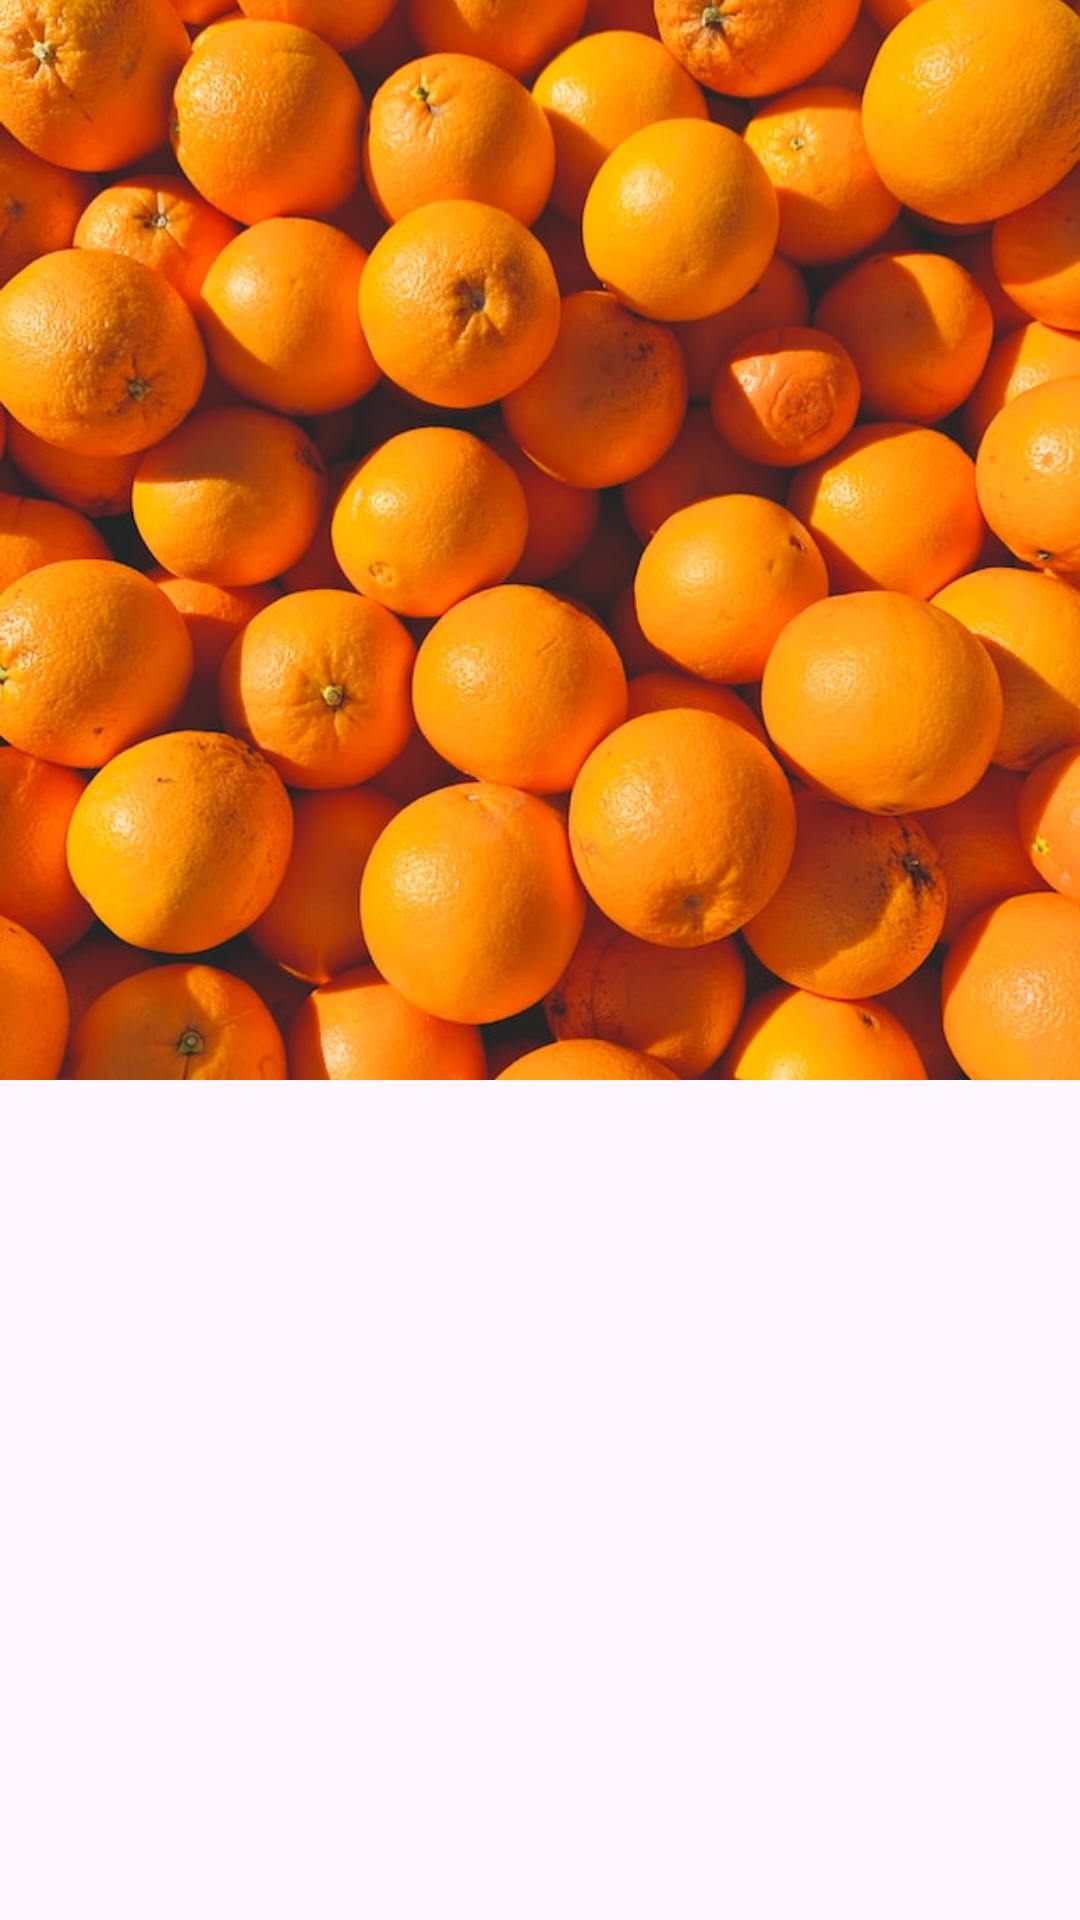

Produce the Android XML layout that renders to this screen, including the resource entries it uses.
<!-- AndroidManifest.xml: application theme Theme.AskToAgri -->
<!-- res/layout/holder_image.xml -->
<?xml version="1.0" encoding="utf-8"?>
<androidx.constraintlayout.widget.ConstraintLayout xmlns:android="http://schemas.android.com/apk/res/android"
    xmlns:app="http://schemas.android.com/apk/res-auto"
    xmlns:tools="http://schemas.android.com/tools"
    android:layout_width="match_parent"
    android:layout_height="wrap_content">

    <ImageView
        android:id="@+id/image_view"
        android:layout_width="match_parent"
        android:layout_height="0dp"
        android:scaleType="centerCrop"
        android:src="@drawable/thumb_orange"
        app:layout_constraintDimensionRatio="1:1"
        app:layout_constraintTop_toTopOf="parent"
        tools:ignore="ContentDescription" />

</androidx.constraintlayout.widget.ConstraintLayout>
<!-- resources referenced by this layout -->
<resources>
  <!-- drawable thumb_orange: jpg bitmap (drawable, 122809 bytes) -->
  <style name="Theme.AskToAgri" parent="Theme.Material3.DayNight.NoActionBar">
          
          <item name="colorPrimary">@color/primaryColor</item>
          <item name="colorPrimaryVariant">@color/primaryDarkColor</item>
          <item name="colorOnPrimary">@color/white</item>
          
          <item name="colorSecondary">@color/secondaryColor</item>
          <item name="colorSecondaryVariant">@color/secondaryDarkColor</item>
          <item name="colorOnSecondary">@color/black</item>
          
          <item name="android:statusBarColor" tools:targetApi="l">?attr/colorPrimaryVariant</item>
          
      </style>
  <color name="primaryColor">#66bb6a</color>
  <color name="primaryDarkColor">#338a3e</color>
  <color name="white">#ffffff</color>
  <color name="secondaryColor">#ffca28</color>
  <color name="secondaryDarkColor">#c79a00</color>
  <color name="black">#000000</color>
</resources>
